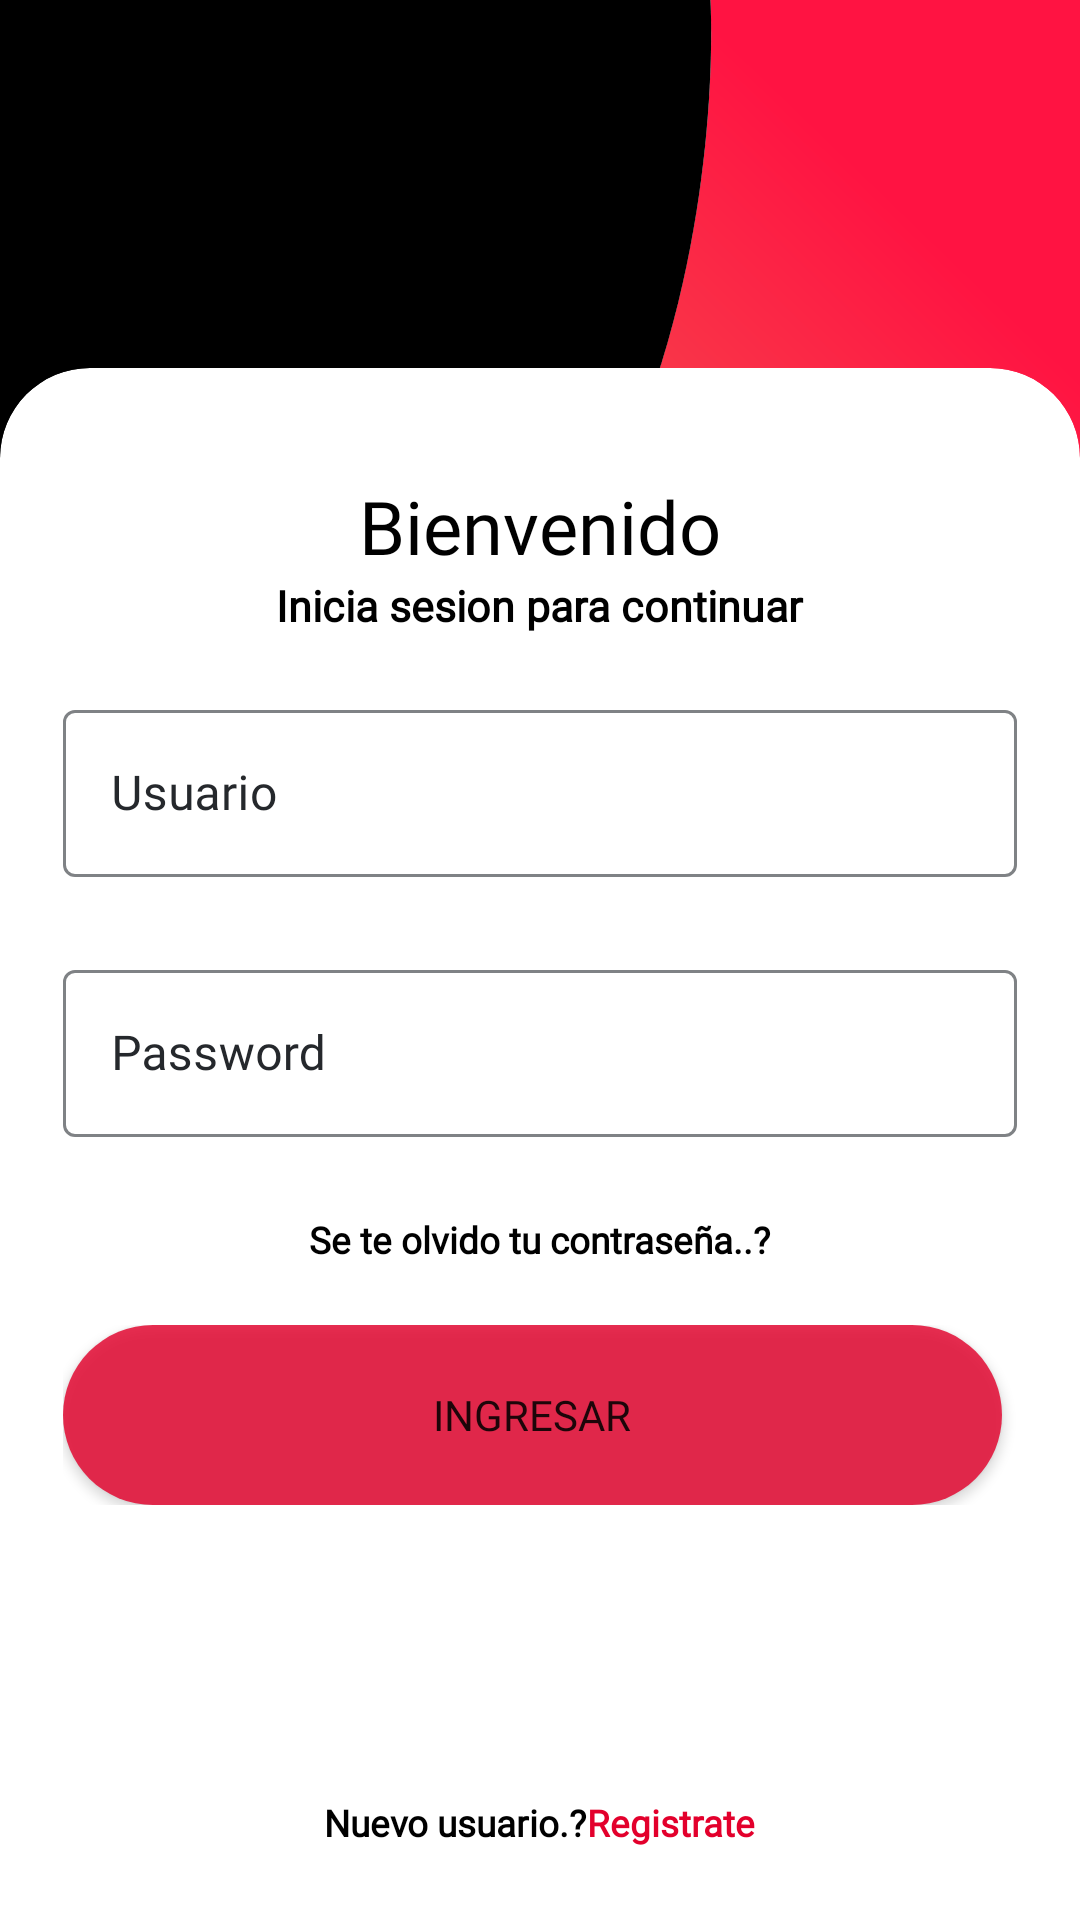

Reconstruct the res/layout file that produces this screen, plus the resources it refers to.
<!-- AndroidManifest.xml: application theme Theme.MIAN -->
<!-- res/layout/fragment_login.xml -->
<?xml version="1.0" encoding="utf-8"?>
<FrameLayout xmlns:android="http://schemas.android.com/apk/res/android"
    xmlns:app="http://schemas.android.com/apk/res-auto"
    xmlns:tools="http://schemas.android.com/tools"
    android:layout_width="match_parent"
    android:layout_height="match_parent"
    tools:context=".ui.usuario.LoginFragment">

    <androidx.constraintlayout.widget.ConstraintLayout
        android:layout_width="match_parent"
        android:layout_height="match_parent">

        <View
            android:id="@+id/view2"
            android:layout_width="wrap_content"
            android:layout_height="350dp"
            android:background="@drawable/ic_bg_main_prestamo"
            app:layout_constraintEnd_toEndOf="parent"
            app:layout_constraintStart_toStartOf="parent"
            app:layout_constraintTop_toTopOf="parent" />

        <androidx.cardview.widget.CardView
            android:layout_width="0dp"
            android:layout_height="wrap_content"
            app:cardElevation="0dp"
            app:cardCornerRadius="30dp"
            app:layout_constraintBottom_toBottomOf="parent"
            app:layout_constraintEnd_toEndOf="parent"
            app:layout_constraintStart_toStartOf="parent"
            app:layout_constraintTop_toTopOf="parent">


            <androidx.constraintlayout.widget.ConstraintLayout
                android:layout_width="match_parent"
                android:layout_height="match_parent">

                <androidx.constraintlayout.widget.Guideline
                    android:id="@+id/guideline"
                    android:layout_width="wrap_content"
                    android:layout_height="wrap_content"
                    android:orientation="vertical"

                    app:layout_constraintGuide_begin="207dp"
                    app:layout_constraintGuide_percent="0.5" />


                <LinearLayout
                    android:layout_width="350dp"
                    android:layout_height="match_parent"
                    android:layout_marginTop="20dp"
                    android:orientation="vertical"
                    android:padding="16dp"

                    app:layout_constraintEnd_toEndOf="parent"
                    app:layout_constraintStart_toStartOf="parent"
                    app:layout_constraintTop_toTopOf="parent">

                    <TextView
                        android:layout_width="wrap_content"
                        android:layout_height="wrap_content"
                        android:text="Bienvenido"
                        android:fontFamily="@font/roboto_condensed_bold"
                        android:textColor="@color/black"
                        android:textSize="12pt"
                        android:layout_gravity="center_horizontal"/>

                    <TextView
                        android:layout_width="wrap_content"
                        android:layout_height="wrap_content"
                        android:layout_marginBottom="20dp"
                        android:text="Inicia sesion para continuar"
                        android:fontFamily="@font/roboto_condensed_regular"
                        android:textStyle="bold"
                        android:textColor="@color/black"
                        android:textSize="7pt"
                        android:layout_gravity="center_horizontal"/>


                    <com.google.android.material.textfield.TextInputLayout
                        android:id="@+id/txtUsuario"
                        style="@style/Widget.MaterialComponents.TextInputLayout.OutlinedBox"
                        android:layout_width="match_parent"
                        android:layout_height="wrap_content"
                        android:hint="@string/loginUsuario"
                        android:textColorHint="@color/angGris"
                        android:theme="@style/EditTextThemeOverlay"
                        app:boxStrokeColor="@color/angGris"
                        app:errorEnabled="true"
                        app:errorTextAppearance="@style/ErrorTextAppearance"
                        app:helperTextTextAppearance="@style/HelperTextAppearance"
                        app:layout_constraintLeft_toLeftOf="parent"
                        app:layout_constraintRight_toRightOf="parent">

                        <com.google.android.material.textfield.TextInputEditText
                            android:layout_width="match_parent"
                            android:layout_height="wrap_content"
                            android:fontFamily="@font/roboto_condensed_bold"
                            android:inputType="textPersonName"
                            android:textColorHighlight="@color/black" />

                    </com.google.android.material.textfield.TextInputLayout>

                    <com.google.android.material.textfield.TextInputLayout
                        android:id="@+id/txtPassword"
                        style="@style/Widget.MaterialComponents.TextInputLayout.OutlinedBox"
                        android:layout_width="match_parent"
                        android:layout_height="wrap_content"
                        android:hint="@string/loginPassword"
                        android:textColorHint="@color/angGris"
                        android:theme="@style/EditTextThemeOverlay"
                        app:boxStrokeColor="@color/angGris"
                        app:errorEnabled="true"
                        app:errorTextAppearance="@style/ErrorTextAppearance"
                        app:helperTextTextAppearance="@style/HelperTextAppearance"
                        app:layout_constraintLeft_toLeftOf="parent"
                        app:layout_constraintRight_toRightOf="parent">

                        <com.google.android.material.textfield.TextInputEditText
                            android:layout_width="match_parent"
                            android:layout_height="wrap_content"
                            android:fontFamily="@font/roboto_condensed_bold"
                            android:inputType="textPassword"
                            android:textColorHighlight="@color/black" />
                    </com.google.android.material.textfield.TextInputLayout>

                    <TextView
                        android:id="@+id/tvOlvideMiPassword"
                        android:layout_width="wrap_content"
                        android:layout_height="wrap_content"
                        android:layout_marginBottom="20dp"
                        android:text="Se te olvido tu contraseña..?"
                        android:fontFamily="@font/roboto_condensed_regular"
                        android:textStyle="bold"
                        android:textColor="@color/black"
                        android:textSize="6pt"
                        android:layout_gravity="center_horizontal"/>

                    <LinearLayout
                        android:layout_width="match_parent"
                        android:layout_height="wrap_content"
                        android:orientation="horizontal">

                        <Button
                            android:id="@+id/btIngresar"
                            android:layout_width="0dp"
                            android:layout_height="60dp"
                            android:layout_marginEnd="5dp"
                            android:layout_marginRight="5dp"
                            android:background="@drawable/ic_button_radius"
                            app:backgroundTint="@color/Red_200"
                            android:layout_weight="1"
                            android:fontFamily="@font/roboto_condensed_bold"
                            android:text="@string/loginIngresar" />
                    </LinearLayout>
                </LinearLayout>
            </androidx.constraintlayout.widget.ConstraintLayout>
        </androidx.cardview.widget.CardView>
        <LinearLayout
            android:layout_width="match_parent"
            android:layout_height="wrap_content"
            android:orientation="horizontal"
            app:layout_constraintBottom_toBottomOf="parent"
            app:layout_constraintEnd_toEndOf="parent"
            app:layout_constraintStart_toStartOf="parent"
            android:gravity="center">

            <TextView
                android:id="@+id/tvLabelView"
                android:layout_width="wrap_content"
                android:layout_height="wrap_content"
                android:layout_gravity="center_horizontal"
                android:layout_marginBottom="24dp"
                android:fontFamily="@font/roboto_condensed_regular"
                android:text="Nuevo usuario.?"
                android:textColor="@color/black"
                android:textSize="6pt"
                android:textStyle="bold" />

            <TextView
                android:id="@+id/tvRegistrarse"
                android:layout_width="wrap_content"
                android:layout_height="wrap_content"
                android:layout_gravity="center_horizontal"
                android:layout_marginBottom="24dp"
                android:fontFamily="@font/roboto_condensed_regular"
                android:text="Registrate"
                android:textColor="@color/Red_200"
                android:textSize="6pt"
                android:textStyle="bold" />

        </LinearLayout>

    </androidx.constraintlayout.widget.ConstraintLayout>
</FrameLayout>
<!-- resources referenced by this layout -->
<resources>
  <color name="Red_200">#E3002C</color>
  <color name="angGris">#25282C</color>
  <color name="black">#FF000000</color>
  <!-- drawable ic_bg_main_prestamo (drawable) -->
  <vector xmlns:android="http://schemas.android.com/apk/res/android"
      xmlns:aapt="http://schemas.android.com/aapt"
      android:width="190dp"
      android:height="149.227dp"
      android:viewportWidth="1540"
      android:viewportHeight="1209">
    <path
        android:pathData="M1013,0c0,0 74,949 -1013,1045 489,217 1001,222 1540,0l0,-1045 -527,0z">
      <aapt:attr name="android:fillColor">
        <gradient 
            android:startY="235"
            android:startX="1280"
            android:endY="1456"
            android:endX="326"
            android:type="linear">
          <item android:offset="0" android:color="#FF1342"/>
          <item android:offset="0.388235" android:color="#F44D4D"/>
          <item android:offset="1" android:color="#FF8585"/>
        </gradient>
      </aapt:attr>
    </path>
    <path
        android:pathData="M0,1045c1087,-96 1013,-1045 1013,-1045l-1013,0 0,1045z"
        android:fillColor="#000000"/>
  </vector>
  <!-- drawable ic_button_radius (drawable) -->
  <?xml version="1.0" encoding="UTF-8"?>
  <shape xmlns:android="http://schemas.android.com/apk/res/android">
    <solid android:color="#D0000000"/>
    <size android:width="80dp" android:height="40dp"/>
    <stroke android:width="0dp" android:color="#B1BCBE" />
    <corners android:radius="30dp"/>
    <padding android:left="0dp" android:top="0dp" android:right="0dp" android:bottom="0dp" />
  </shape>
  <string name="loginIngresar">Ingresar</string>
  <string name="loginPassword">Password</string>
  <string name="loginUsuario">Usuario</string>
  <style name="EditTextThemeOverlay" parent="ThemeOverlay.AppCompat">
          <item name="colorAccent">@color/black</item>
      </style>
  <style name="ErrorTextAppearance" parent="TextAppearance.AppCompat">
          <item name="android:textColor">@color/angOrange</item>
          <item name="android:textSize">16sp</item>
          <item name="android:textStyle">bold</item>
      </style>
  <style name="HelperTextAppearance" parent="TextAppearance.AppCompat">
          <item name="android:textColor">@color/angGreen</item>
          <item name="android:textSize">16sp</item>
          <item name="android:textStyle">bold</item>
      </style>
  <style name="Theme.MIAN" parent="Theme.MaterialComponents.DayNight.DarkActionBar">
          
          <item name="colorPrimary">@color/Red_150</item>
          <item name="colorPrimaryVariant">@color/Red_200</item>
          <item name="colorOnPrimary">@color/white</item>
          
          <item name="colorSecondary">#00BCD4</item>
          <item name="colorSecondaryVariant">@color/teal_700</item>
          <item name="colorOnSecondary">@color/black</item>
          
          <item name="android:statusBarColor" tools:targetApi="l">?attr/colorPrimaryVariant</item>
          
      </style>
  <color name="angOrange">#FF9800</color>
  <color name="angGreen">#22D829</color>
  <color name="Red_150">#E61345</color>
  <color name="white">#FFFFFFFF</color>
  <color name="teal_700">#FF018786</color>
</resources>
